Run: headless pygame with SDL's dummy video driver; simulated clock (each Clock.tick advances the game by its frame time, no real sleeping); random seed 0; keys injected as events and as key.get_pressed() state; no mouse input.
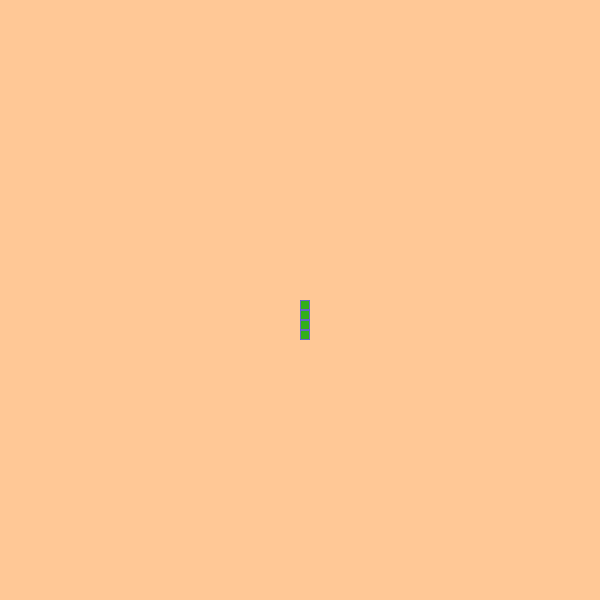
Frame 1 of 4 · flips 1–60 · no input
Frame 2 of 4 · flips 61–180 · tapped SPACE, RETURN · held RIGHT (→), D · screen unchanged from frame 1, image omitted
Frame 3 of 4 · flips 181–300 · held DOWN (↓), S · screen unchanged from frame 2, image omitted
Frame 4 of 4 · flips 301–420 · held LEFT (←), A, UP (↑), W · screen unchanged from frame 3, image omitted

The pygame program that drew these frames:

# import modules
import pygame
from pygame.locals import *

pygame.init()

# create blank game window
screen_width = 600
screen_height = 600

# create game window
screen = pygame.display.set_mode((screen_width, screen_height))
pygame.display.set_caption('Snake')

# define game variables
cell_size = 10

# create snake
snake_pos = [[int(screen_width / 2), int(screen_height / 2)],
             [int(screen_width / 2), int(screen_height / 2) + cell_size],
             [int(screen_width / 2), int(screen_height / 2) + cell_size * 2],
             [int(screen_width / 2), int(screen_height / 2) + cell_size * 3]]

# define background colors
bg = (255, 200, 150)
body_inner = (50, 175, 25)
body_outer = (100, 100, 200)


def draw_screen():
    screen.fill(bg)


# setup loop with exit
run = True
while run:

    draw_screen()

    # iterate
    for event in pygame.event.get():
        if event.type == pygame.QUIT:
            run = False

    # draw snake
    for x in snake_pos:
        pygame.draw.rect(screen, body_outer, (x[0], x[1], cell_size, cell_size))
        pygame.draw.rect(screen, body_inner, (x[0] + 1, x[1] + 1, cell_size - 2, cell_size - 2))
    # update display
    pygame.display.update()

# end game
pygame.quit()
